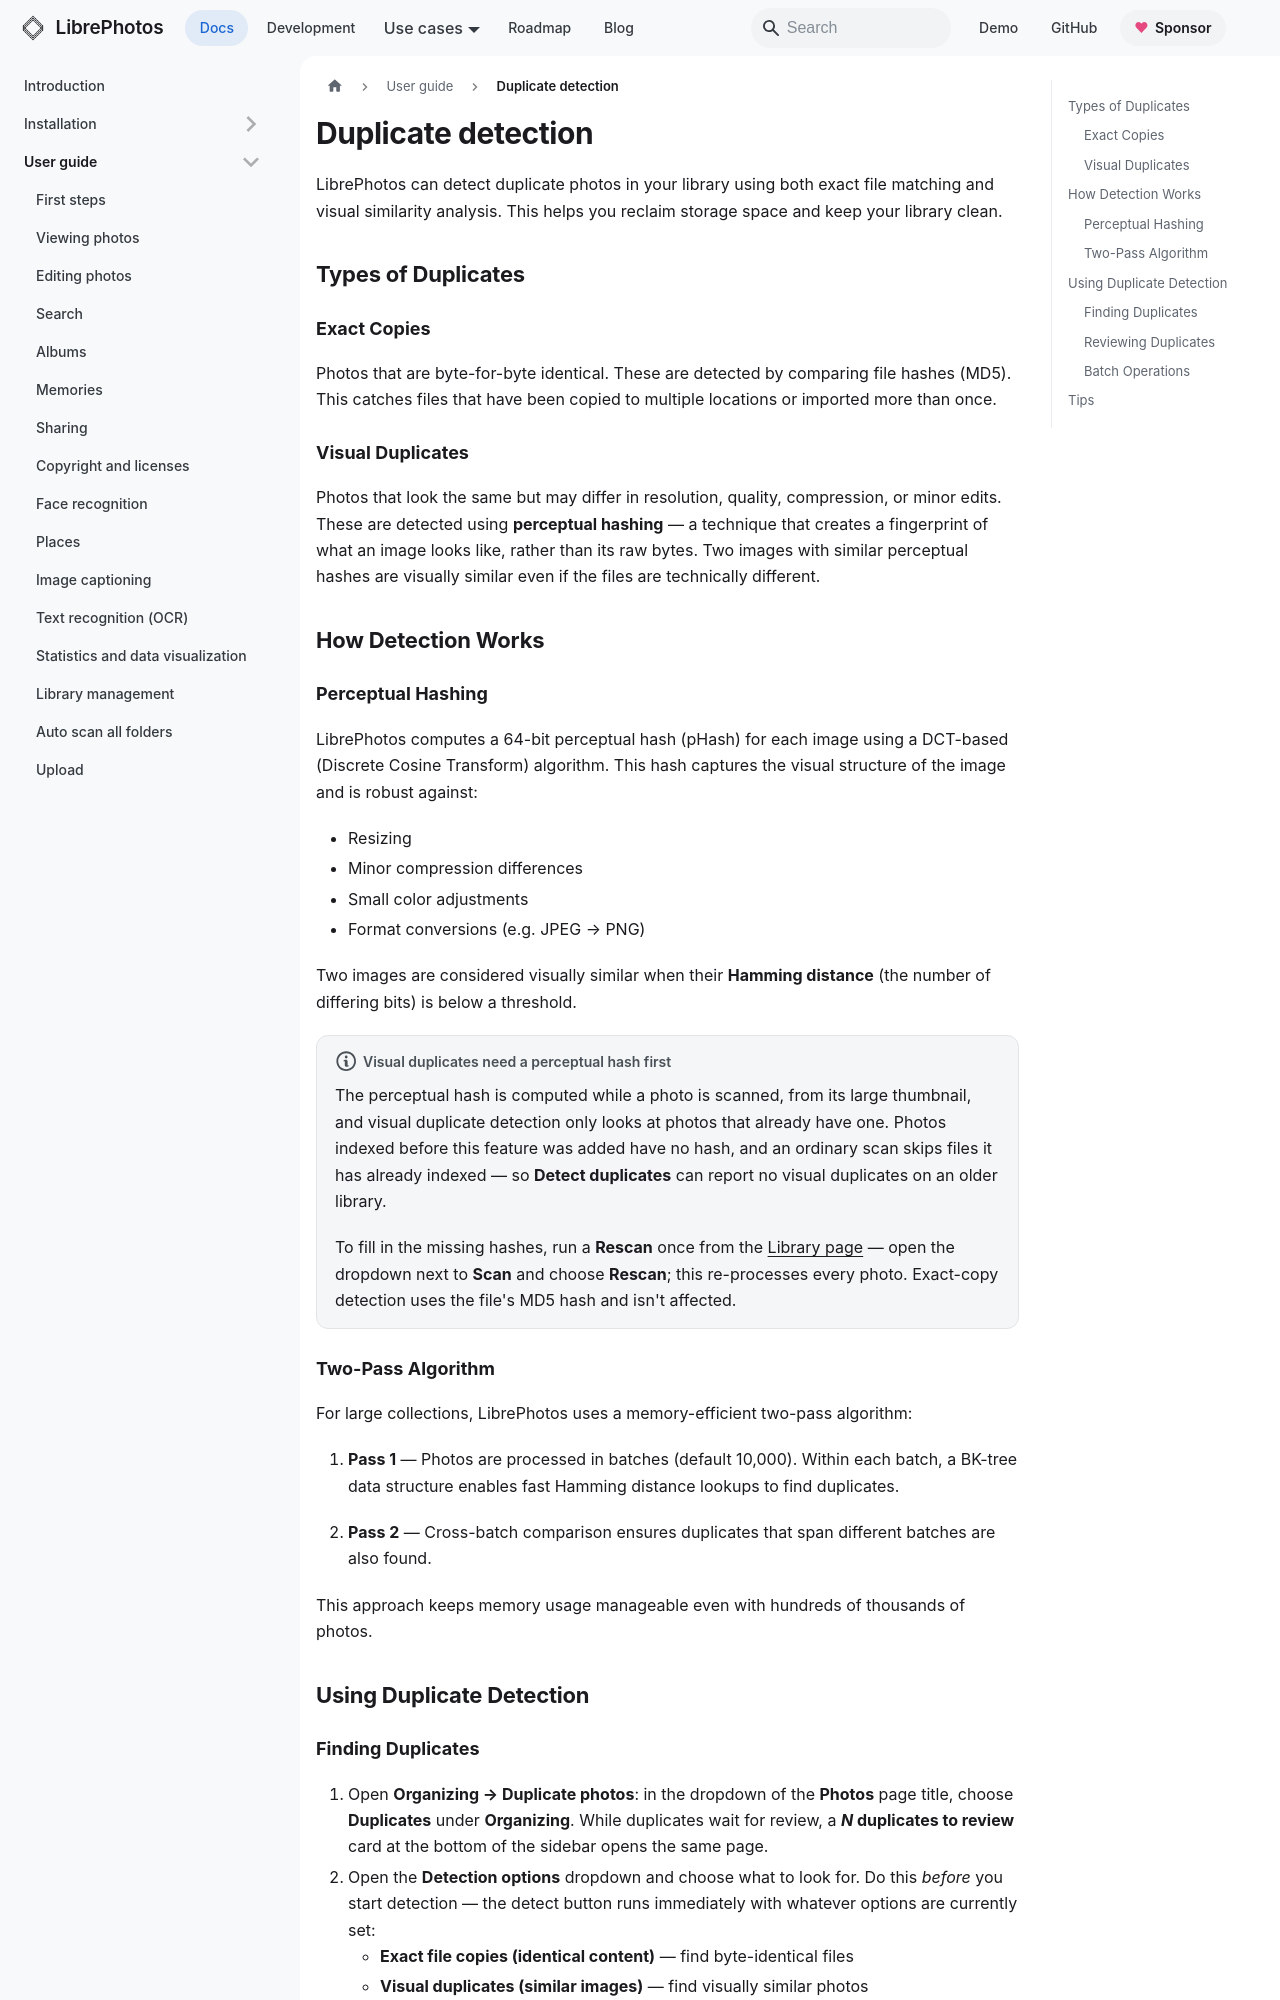

repository: LibrePhotos/librephotos · page: docs/user-guide/duplicate-detection/index.html · generator: docusaurus

---
title: "Duplicate detection"
description: "Find and manage duplicate photos in your library"
sidebar_position: 15
---

LibrePhotos can detect duplicate photos in your library using both exact file matching and visual similarity analysis. This helps you reclaim storage space and keep your library clean.

## Types of Duplicates

### Exact Copies

Photos that are byte-for-byte identical. These are detected by comparing file hashes (MD5). This catches files that have been copied to multiple locations or imported more than once.

### Visual Duplicates

Photos that look the same but may differ in resolution, quality, compression, or minor edits. These are detected using **perceptual hashing** — a technique that creates a fingerprint of what an image looks like, rather than its raw bytes. Two images with similar perceptual hashes are visually similar even if the files are technically different.

## How Detection Works

### Perceptual Hashing

LibrePhotos computes a 64-bit perceptual hash (pHash) for each image using a DCT-based (Discrete Cosine Transform) algorithm. This hash captures the visual structure of the image and is robust against:

- Resizing
- Minor compression differences
- Small color adjustments
- Format conversions (e.g. JPEG → PNG)

Two images are considered visually similar when their **Hamming distance** (the number of differing bits) is below a threshold.

:::note Visual duplicates need a perceptual hash first
The perceptual hash is computed while a photo is scanned, from its large thumbnail, and visual duplicate detection only looks at photos that already have one. Photos indexed before this feature was added have no hash, and an ordinary scan skips files it has already indexed — so **Detect duplicates** can report no visual duplicates on an older library.

To fill in the missing hashes, run a **Rescan** once from the [Library page](./library.md#library-actions) — open the dropdown next to **Scan** and choose **Rescan**; this re-processes every photo. Exact-copy detection uses the file's MD5 hash and isn't affected.
:::

### Two-Pass Algorithm

For large collections, LibrePhotos uses a memory-efficient two-pass algorithm:

1. **Pass 1** — Photos are processed in batches (default 10,000). Within each batch, a BK-tree data structure enables fast Hamming distance lookups to find duplicates.

2. **Pass 2** — Cross-batch comparison ensures duplicates that span different batches are also found.

This approach keeps memory usage manageable even with hundreds of thousands of photos.

## Using Duplicate Detection
